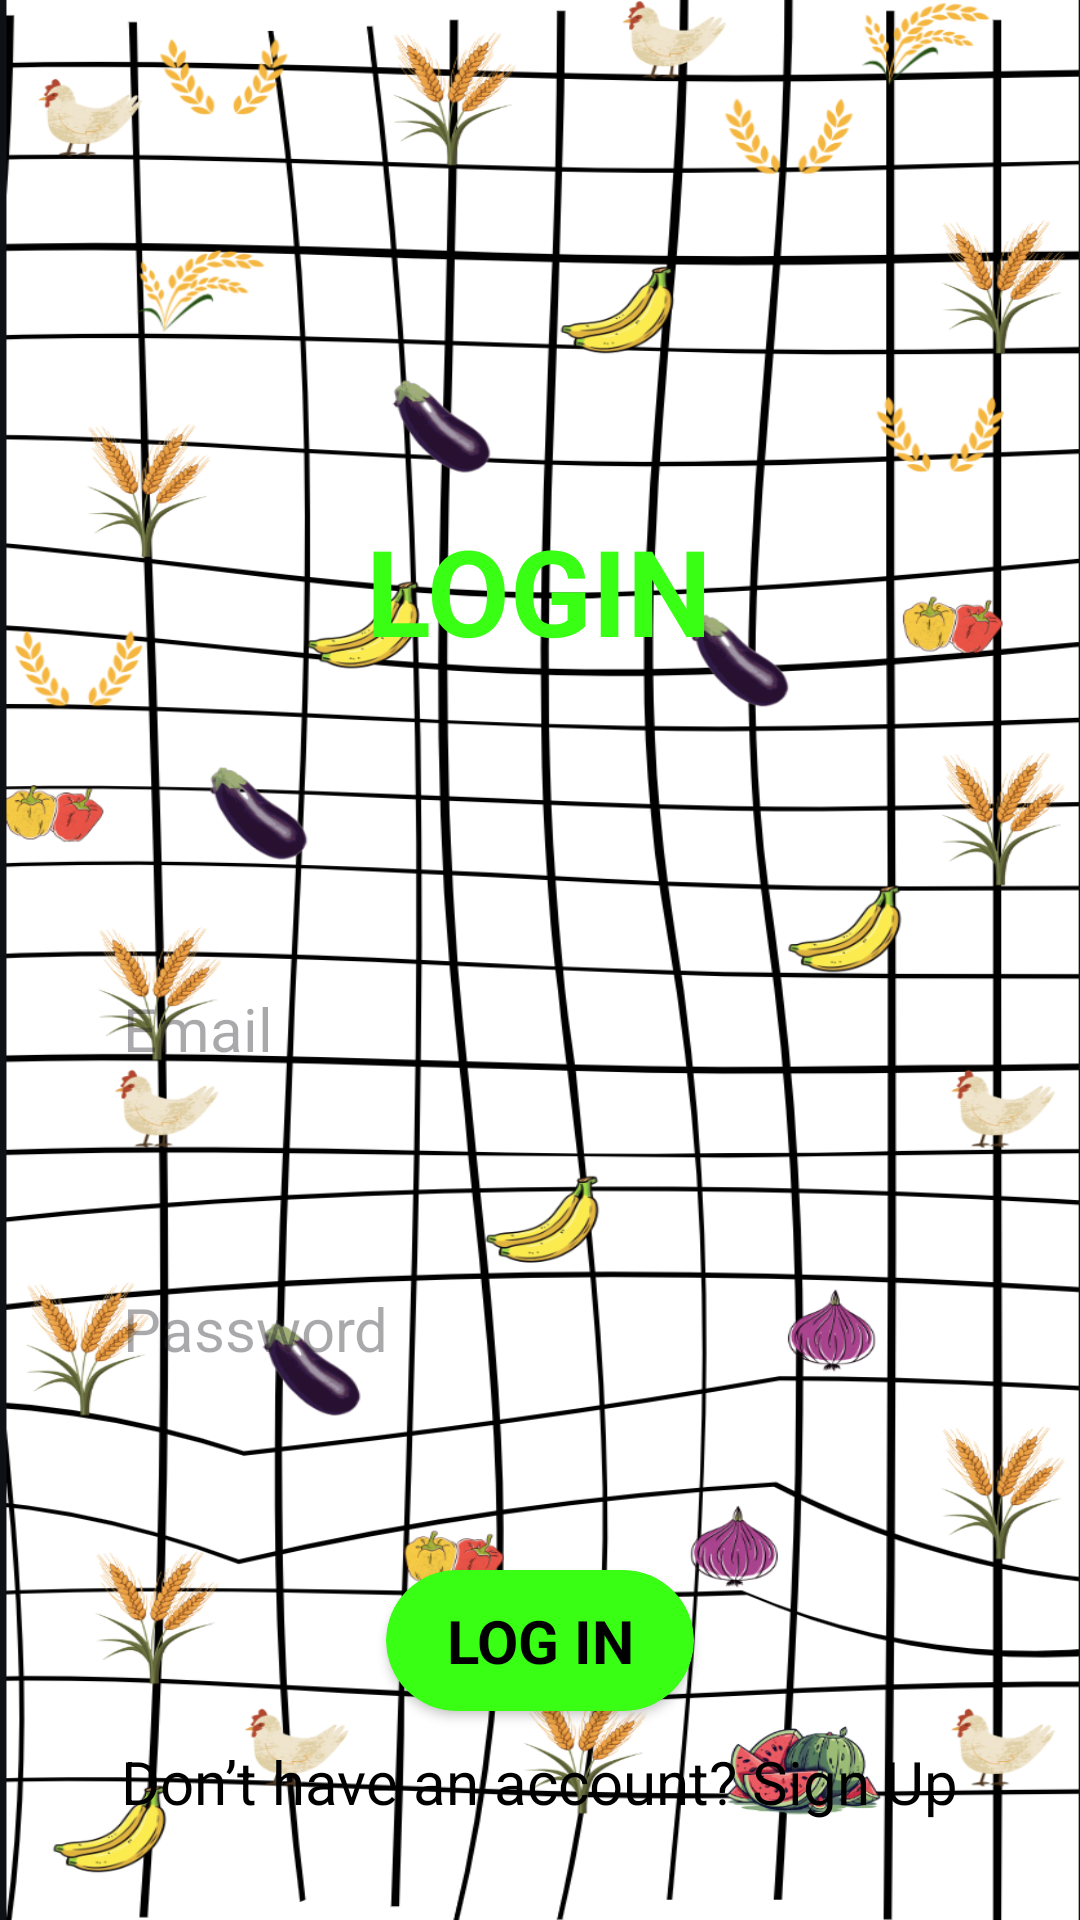

The Android layout XML behind this screen, and the referenced resources:
<!-- AndroidManifest.xml: application theme Theme.Al_Fallah -->
<!-- res/layout/login_fragment.xml -->
<?xml version="1.0" encoding="utf-8"?>
<LinearLayout xmlns:android="http://schemas.android.com/apk/res/android"
    xmlns:app="http://schemas.android.com/apk/res-auto"
    xmlns:tools="http://schemas.android.com/tools"
    android:layout_width="match_parent"
    android:layout_height="match_parent"
    android:background="@drawable/login_bg"
    android:orientation="vertical">


    <TextView
        android:id="@+id/tvLogin"
        android:layout_width="wrap_content"
        android:layout_height="wrap_content"
        android:text="LOGIN"
        android:textSize="40sp"
        android:textColor="#39FF14"
        android:textStyle="bold"
        android:layout_gravity="center"
        android:layout_marginTop="170dp"/>



    <EditText
        android:id="@+id/EmailAddress"
        android:layout_width="300dp"
        android:layout_height="50dp"
        android:layout_marginTop="100dp"
        android:hint=" Email"
        android:textSize="20sp"
        android:gravity="left"
        android:textStyle="normal"
        android:padding="6dp"
        android:layout_gravity="center"
        android:background="@drawable/rectangle_shape"
        android:inputType="textEmailAddress" />

    <EditText
        android:id="@+id/TextPassword"
        android:layout_width="300dp"
        android:layout_height="50dp"
        android:layout_marginTop="50dp"
        android:hint=" Password"
        android:textSize="20sp"
        android:gravity="left"
        android:textStyle="normal"
        android:padding="6dp"
        android:layout_gravity="center"
        android:background="@drawable/rectangle_shape"
        android:inputType="textPassword" />


    <androidx.cardview.widget.CardView
        android:id="@+id/btnSignIn"
        android:layout_width="wrap_content"
        android:layout_marginTop="50dp"
        android:layout_gravity="center"
        app:cardBackgroundColor="#39ff14"
        app:cardCornerRadius="25dp"
        android:layout_height="wrap_content">

        <LinearLayout
            android:layout_width="match_parent"
            android:layout_height="wrap_content"
            android:orientation="vertical">

            <TextView
                android:id="@+id/text"
                android:layout_width="wrap_content"
                android:layout_height="wrap_content"
                android:paddingStart="20dp"
                android:paddingEnd="20dp"
                android:paddingTop="10dp"
                android:paddingBottom="10dp"
                android:text="LOG IN"
                android:layout_gravity="center"
                android:textColor="@color/black"
                android:textStyle="bold"
                android:textSize="20sp"
                android:gravity="center"
                />

            <ProgressBar
                android:id="@+id/progressBar"
                android:layout_width="wrap_content"
                android:layout_height="wrap_content"
                android:visibility="gone"
                android:layout_gravity="center"/>

        </LinearLayout>
    </androidx.cardview.widget.CardView>

















    <TextView
        android:id="@+id/Notuser"
        android:layout_width="wrap_content"
        android:layout_height="wrap_content"
        android:layout_gravity="center"
        android:gravity="center"
        android:textSize="20sp"
        android:textColor="@color/black"
        android:layout_marginTop="10dp"
        android:text="Don’t have an account? Sign Up"/>


</LinearLayout>
<!-- resources referenced by this layout -->
<resources>
  <color name="black">#FF000000</color>
  <!-- drawable login_bg: png bitmap (drawable, 569817 bytes) -->
  <style name="Theme.Al_Fallah" parent="Base.Theme.Al_Fallah" />
  <style name="Base.Theme.Al_Fallah" parent="Theme.Material3.DayNight.NoActionBar">
          
           <item name="colorPrimary">#ffffff</item>
      </style>
</resources>
